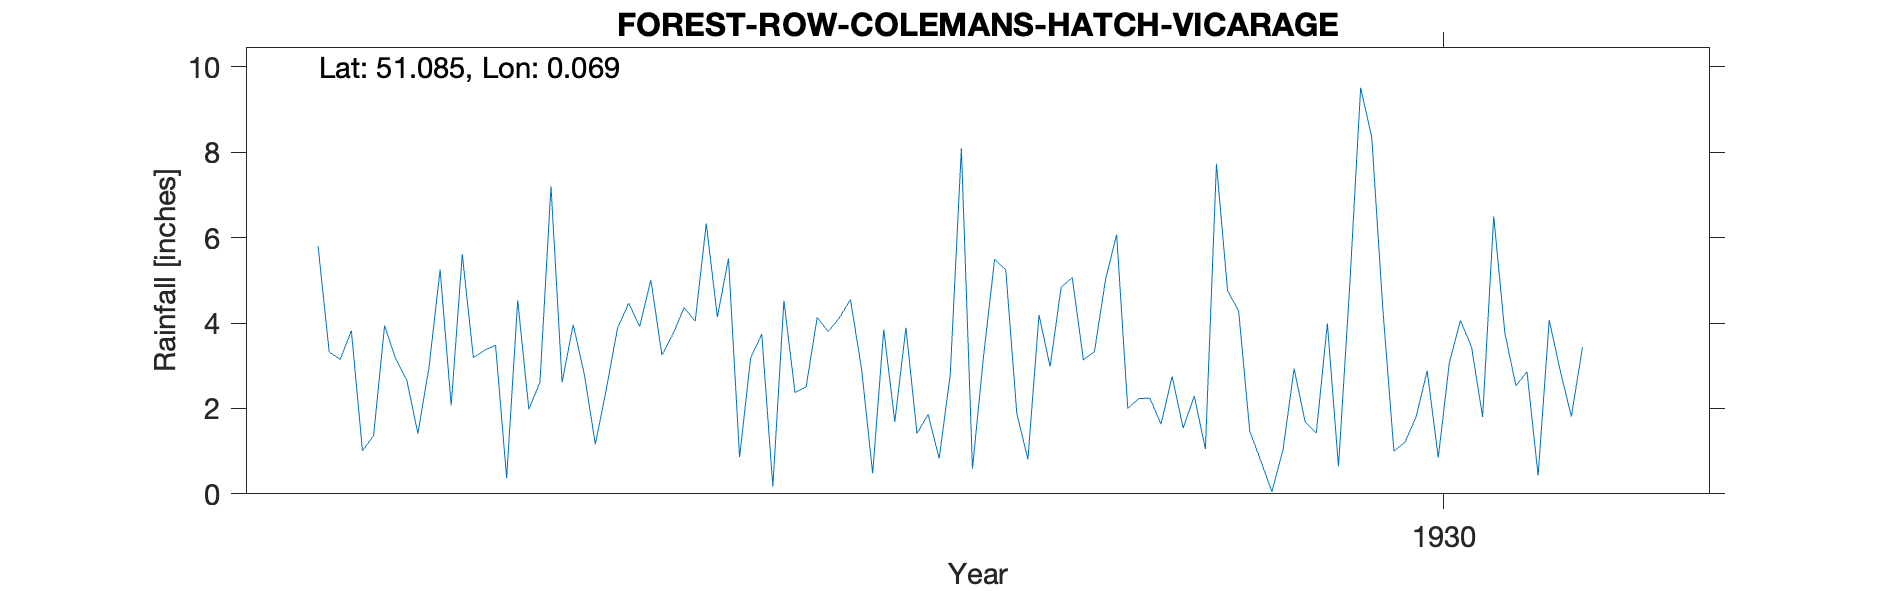

The file beside this chart, header and first rows:
FOREST-ROW-COLEMANS-HATCH-VICARAGE, , , , , , , , , , , , , , , , , , , , , 
Grid ref, TQ450338, Long, 0.06887, Lat, 51.09, Elevation, 300, ft, , , , , , , , , , , , , 
Station no, 573, , , , , , , , , , , , , , , , , , , , 
, 1920, 1921, 1922, 1923, 1924, 1925, 1926, 1927, 1928, 1929, 1930, 1931, 1932, 1933, 1934, 1935, 1936, 1937, 1938, 1939, 1940
January, , , 5.8, 2.07, 2.81, 4.14, 4.55, 3.22, 6.07, 1.47, 4.34, 2.53, , , , , , , , , 
February, , , 3.32, 5.61, 1.16, 5.51, 2.93, 5.49, 2, 0.77, 1, 2.86, , , , , , , , , 
March, , , 3.15, 3.19, 2.47, 0.86, 0.48, 5.25, 2.23, 0.05, 1.21, 0.43, , , , , , , , , 
April, , , 3.82, 3.36, 3.88, 3.18, 3.85, 1.88, 2.24, 1.03, 1.8, 4.07, , , , , , , , , 
May, , , 1.01, 3.48, 4.46, 3.74, 1.69, 0.81, 1.63, 2.93, 2.88, 2.88, , , , , , , , , 
June, , , 1.36, 0.37, 3.92, 0.17, 3.89, 4.19, 2.75, 1.68, 0.85, 1.81, , , , , , , , , 
July, , , 3.94, 4.53, 5.01, 4.52, 1.41, 2.98, 1.54, 1.42, 3.07, 3.43, , , , , , , , , 
August, , , 3.16, 1.98, 3.25, 2.37, 1.86, 4.84, 2.29, 3.99, 4.06, , , , , , , , , , 
September, , , 2.66, 2.61, 3.74, 2.5, 0.83, 5.06, 1.05, 0.64, 3.44, , , , , , , , , , 
October, , , 1.41, 7.2, 4.36, 4.13, 2.8, 3.14, 7.73, 4.8, 1.8, , , , , , , , , , 
November, , , 2.96, 2.61, 4.04, 3.8, 8.09, 3.33, 4.76, 9.51, 6.5, , , , , , , , , , 
December, , , 5.25, 3.96, 6.33, 4.12, 0.59, 5.02, 4.28, 8.35, 3.77, , , , , , , , , , 
Total, , , 37.84, 40.97, 45.43, 39.04, 32.97, 45.21, 38.57, 36.64, 34.72, , , , , , , , , , 
